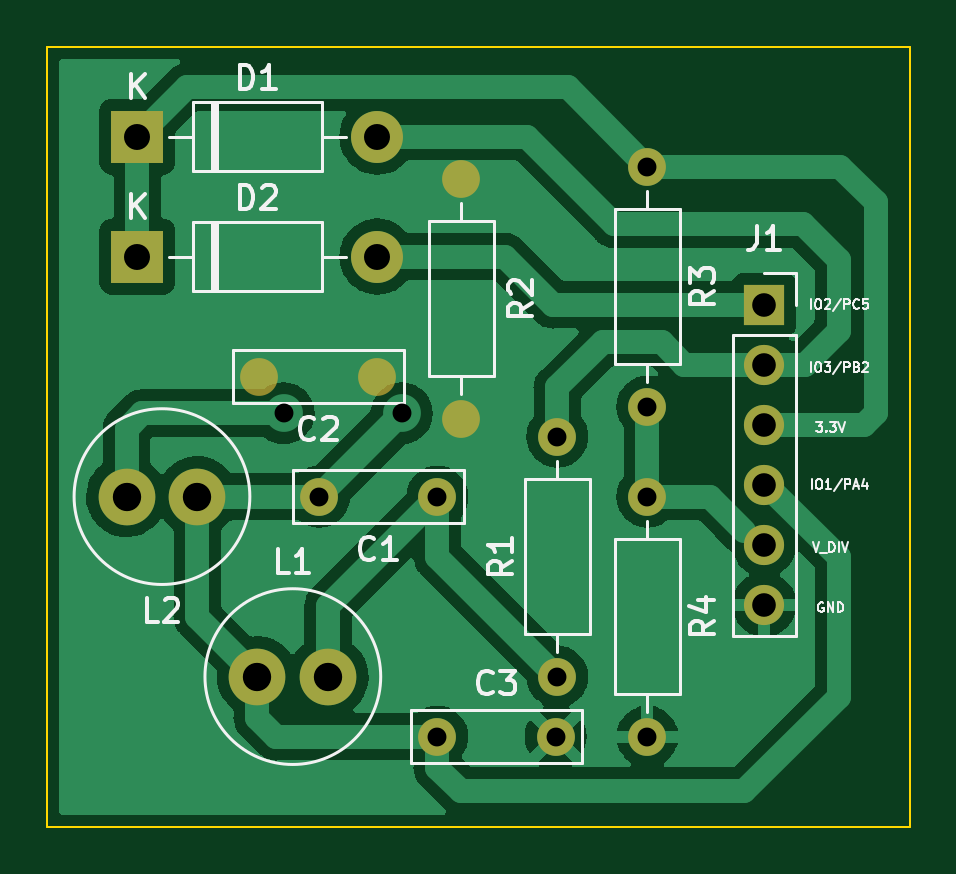
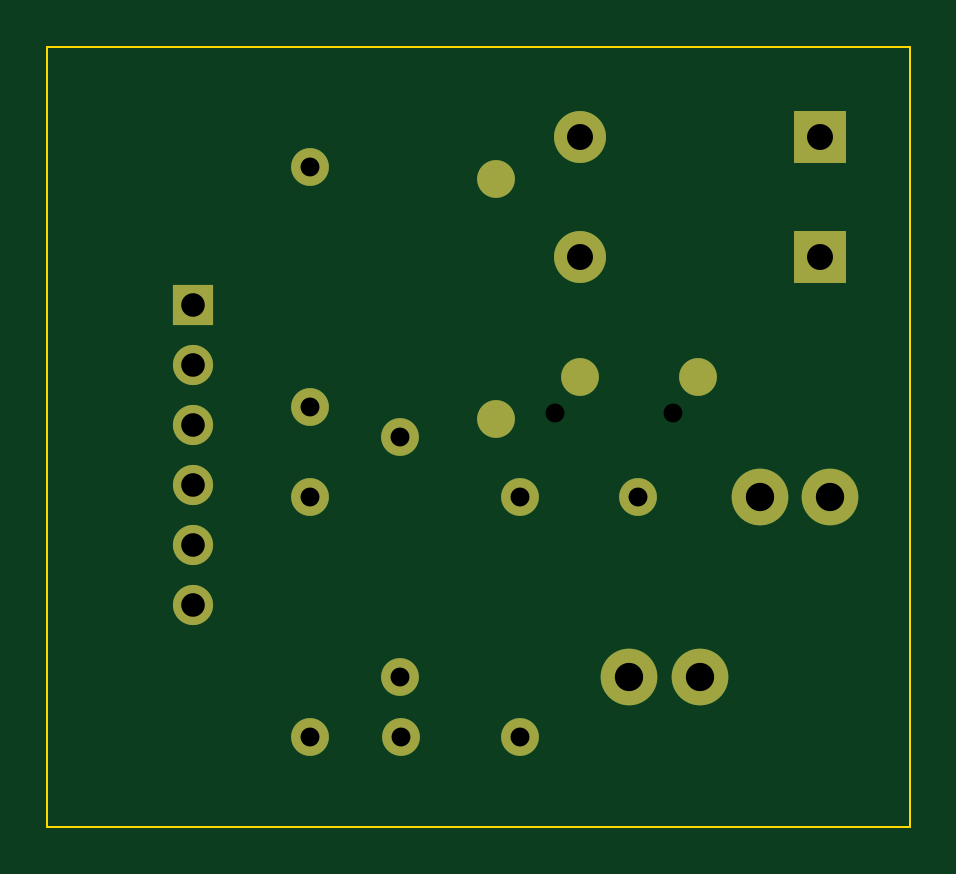
Circuit board: 11 layer files. Board 36.5 x 33.0 mm.
- bottom_copper: LC_Sensor_THT-B_Cu.gbr (2657 bytes)
- bottom_mask: LC_Sensor_THT-B_Mask.gbr (1578 bytes)
- paste: LC_Sensor_THT-B_Paste.gbr (470 bytes)
- bottom_silk: LC_Sensor_THT-B_Silkscreen.gbr (471 bytes)
- outline: LC_Sensor_THT-Edge_Cuts.gbr (628 bytes)
- top_copper: LC_Sensor_THT-F_Cu.gbr (48804 bytes)
- top_mask: LC_Sensor_THT-F_Mask.gbr (1578 bytes)
- paste: LC_Sensor_THT-F_Paste.gbr (470 bytes)
- top_silk: LC_Sensor_THT-F_Silkscreen.gbr (16281 bytes)
- drill: LC_Sensor_THT-NPTH.drl (276 bytes)
- drill: LC_Sensor_THT-PTH.drl (842 bytes)

=== bottom_copper: LC_Sensor_THT-B_Cu.gbr ===
%TF.GenerationSoftware,KiCad,Pcbnew,(6.0.9)*%
%TF.CreationDate,2023-01-19T09:08:01+07:00*%
%TF.ProjectId,LC_Sensor_THT,4c435f53-656e-4736-9f72-5f5448542e6b,rev?*%
%TF.SameCoordinates,PX40311b0PY586a470*%
%TF.FileFunction,Copper,L2,Bot*%
%TF.FilePolarity,Positive*%
%FSLAX46Y46*%
G04 Gerber Fmt 4.6, Leading zero omitted, Abs format (unit mm)*
G04 Created by KiCad (PCBNEW (6.0.9)) date 2023-01-19 09:08:01*
%MOMM*%
%LPD*%
G01*
G04 APERTURE LIST*
%TA.AperFunction,ComponentPad*%
%ADD10C,1.600000*%
%TD*%
%TA.AperFunction,ComponentPad*%
%ADD11R,2.200000X2.200000*%
%TD*%
%TA.AperFunction,ComponentPad*%
%ADD12O,2.200000X2.200000*%
%TD*%
%TA.AperFunction,ComponentPad*%
%ADD13O,1.600000X1.600000*%
%TD*%
%TA.AperFunction,ComponentPad*%
%ADD14C,2.400000*%
%TD*%
%TA.AperFunction,ComponentPad*%
%ADD15R,1.700000X1.700000*%
%TD*%
%TA.AperFunction,ComponentPad*%
%ADD16O,1.700000X1.700000*%
%TD*%
G04 APERTURE END LIST*
D10*
%TO.P,C2,1*%
%TO.N,Net-(C2-Pad1)*%
X13970000Y19050000D03*
%TO.P,C2,2*%
%TO.N,IO1{slash}PA4*%
X8970000Y19050000D03*
%TD*%
%TO.P,C1,1*%
%TO.N,Net-(C1-Pad1)*%
X16510000Y13970000D03*
%TO.P,C1,2*%
%TO.N,IO1{slash}PA4*%
X11510000Y13970000D03*
%TD*%
D11*
%TO.P,D2,1,K*%
%TO.N,+3.3V*%
X3810000Y24130000D03*
D12*
%TO.P,D2,2,A*%
%TO.N,IO2{slash}PC5*%
X13970000Y24130000D03*
%TD*%
D10*
%TO.P,R4,1*%
%TO.N,V_DIV*%
X25400000Y13970000D03*
D13*
%TO.P,R4,2*%
%TO.N,GND*%
X25400000Y3810000D03*
%TD*%
D10*
%TO.P,C3,1*%
%TO.N,IO1{slash}PA4*%
X16510000Y3810000D03*
%TO.P,C3,2*%
%TO.N,GND*%
X21510000Y3810000D03*
%TD*%
D11*
%TO.P,D1,1,K*%
%TO.N,+3.3V*%
X3810000Y29210000D03*
D12*
%TO.P,D1,2,A*%
%TO.N,IO3{slash}PB2*%
X13970000Y29210000D03*
%TD*%
D10*
%TO.P,R3,1*%
%TO.N,+3.3V*%
X25400000Y27940000D03*
D13*
%TO.P,R3,2*%
%TO.N,V_DIV*%
X25400000Y17780000D03*
%TD*%
D10*
%TO.P,R2,1*%
%TO.N,Net-(C2-Pad1)*%
X17526000Y17272000D03*
D13*
%TO.P,R2,2*%
%TO.N,IO2{slash}PC5*%
X17526000Y27432000D03*
%TD*%
D14*
%TO.P,L2,1,1*%
%TO.N,IO1{slash}PA4*%
X6350000Y13970000D03*
%TO.P,L2,2,2*%
%TO.N,Net-(C2-Pad1)*%
X3350000Y13970000D03*
%TD*%
D15*
%TO.P,J1,1,Pin_1*%
%TO.N,IO2{slash}PC5*%
X30353000Y22098000D03*
D16*
%TO.P,J1,2,Pin_2*%
%TO.N,IO3{slash}PB2*%
X30353000Y19558000D03*
%TO.P,J1,3,Pin_3*%
%TO.N,+3.3V*%
X30353000Y17018000D03*
%TO.P,J1,4,Pin_4*%
%TO.N,IO1{slash}PA4*%
X30353000Y14478000D03*
%TO.P,J1,5,Pin_5*%
%TO.N,V_DIV*%
X30353000Y11938000D03*
%TO.P,J1,6,Pin_6*%
%TO.N,GND*%
X30353000Y9398000D03*
%TD*%
D14*
%TO.P,L1,1,1*%
%TO.N,IO1{slash}PA4*%
X8890000Y6350000D03*
%TO.P,L1,2,2*%
%TO.N,Net-(C1-Pad1)*%
X11890000Y6350000D03*
%TD*%
D10*
%TO.P,R1,1*%
%TO.N,Net-(C1-Pad1)*%
X21590000Y6350000D03*
D13*
%TO.P,R1,2*%
%TO.N,IO3{slash}PB2*%
X21590000Y16510000D03*
%TD*%
M02*

=== bottom_mask: LC_Sensor_THT-B_Mask.gbr ===
%TF.GenerationSoftware,KiCad,Pcbnew,(6.0.9)*%
%TF.CreationDate,2023-01-19T09:08:01+07:00*%
%TF.ProjectId,LC_Sensor_THT,4c435f53-656e-4736-9f72-5f5448542e6b,rev?*%
%TF.SameCoordinates,PX40311b0PY586a470*%
%TF.FileFunction,Soldermask,Bot*%
%TF.FilePolarity,Negative*%
%FSLAX46Y46*%
G04 Gerber Fmt 4.6, Leading zero omitted, Abs format (unit mm)*
G04 Created by KiCad (PCBNEW (6.0.9)) date 2023-01-19 09:08:01*
%MOMM*%
%LPD*%
G01*
G04 APERTURE LIST*
%ADD10C,1.600000*%
%ADD11R,2.200000X2.200000*%
%ADD12O,2.200000X2.200000*%
%ADD13O,1.600000X1.600000*%
%ADD14C,2.400000*%
%ADD15R,1.700000X1.700000*%
%ADD16O,1.700000X1.700000*%
G04 APERTURE END LIST*
D10*
%TO.C,C2*%
X13970000Y19050000D03*
X8970000Y19050000D03*
%TD*%
%TO.C,C1*%
X16510000Y13970000D03*
X11510000Y13970000D03*
%TD*%
D11*
%TO.C,D2*%
X3810000Y24130000D03*
D12*
X13970000Y24130000D03*
%TD*%
D10*
%TO.C,R4*%
X25400000Y13970000D03*
D13*
X25400000Y3810000D03*
%TD*%
D10*
%TO.C,C3*%
X16510000Y3810000D03*
X21510000Y3810000D03*
%TD*%
D11*
%TO.C,D1*%
X3810000Y29210000D03*
D12*
X13970000Y29210000D03*
%TD*%
D10*
%TO.C,R3*%
X25400000Y27940000D03*
D13*
X25400000Y17780000D03*
%TD*%
D10*
%TO.C,R2*%
X17526000Y17272000D03*
D13*
X17526000Y27432000D03*
%TD*%
D14*
%TO.C,L2*%
X6350000Y13970000D03*
X3350000Y13970000D03*
%TD*%
D15*
%TO.C,J1*%
X30353000Y22098000D03*
D16*
X30353000Y19558000D03*
X30353000Y17018000D03*
X30353000Y14478000D03*
X30353000Y11938000D03*
X30353000Y9398000D03*
%TD*%
D14*
%TO.C,L1*%
X8890000Y6350000D03*
X11890000Y6350000D03*
%TD*%
D10*
%TO.C,R1*%
X21590000Y6350000D03*
D13*
X21590000Y16510000D03*
%TD*%
M02*

=== paste: LC_Sensor_THT-B_Paste.gbr ===
%TF.GenerationSoftware,KiCad,Pcbnew,(6.0.9)*%
%TF.CreationDate,2023-01-19T09:08:01+07:00*%
%TF.ProjectId,LC_Sensor_THT,4c435f53-656e-4736-9f72-5f5448542e6b,rev?*%
%TF.SameCoordinates,PX40311b0PY586a470*%
%TF.FileFunction,Paste,Bot*%
%TF.FilePolarity,Positive*%
%FSLAX46Y46*%
G04 Gerber Fmt 4.6, Leading zero omitted, Abs format (unit mm)*
G04 Created by KiCad (PCBNEW (6.0.9)) date 2023-01-19 09:08:01*
%MOMM*%
%LPD*%
G01*
G04 APERTURE LIST*
G04 APERTURE END LIST*
M02*

=== bottom_silk: LC_Sensor_THT-B_Silkscreen.gbr ===
%TF.GenerationSoftware,KiCad,Pcbnew,(6.0.9)*%
%TF.CreationDate,2023-01-19T09:08:01+07:00*%
%TF.ProjectId,LC_Sensor_THT,4c435f53-656e-4736-9f72-5f5448542e6b,rev?*%
%TF.SameCoordinates,PX40311b0PY586a470*%
%TF.FileFunction,Legend,Bot*%
%TF.FilePolarity,Positive*%
%FSLAX46Y46*%
G04 Gerber Fmt 4.6, Leading zero omitted, Abs format (unit mm)*
G04 Created by KiCad (PCBNEW (6.0.9)) date 2023-01-19 09:08:01*
%MOMM*%
%LPD*%
G01*
G04 APERTURE LIST*
G04 APERTURE END LIST*
M02*

=== outline: LC_Sensor_THT-Edge_Cuts.gbr ===
%TF.GenerationSoftware,KiCad,Pcbnew,(6.0.9)*%
%TF.CreationDate,2023-01-19T14:06:51+07:00*%
%TF.ProjectId,LC_Sensor_THT,4c435f53-656e-4736-9f72-5f5448542e6b,rev?*%
%TF.SameCoordinates,PX40311b0PY586a470*%
%TF.FileFunction,Profile,NP*%
%FSLAX46Y46*%
G04 Gerber Fmt 4.6, Leading zero omitted, Abs format (unit mm)*
G04 Created by KiCad (PCBNEW (6.0.9)) date 2023-01-19 14:06:51*
%MOMM*%
%LPD*%
G01*
G04 APERTURE LIST*
%TA.AperFunction,Profile*%
%ADD10C,0.100000*%
%TD*%
G04 APERTURE END LIST*
D10*
X36500000Y33020000D02*
X36500000Y0D01*
X0Y0D02*
X0Y33020000D01*
X36500000Y0D02*
X0Y0D01*
X0Y33020000D02*
X36500000Y33020000D01*
M02*

=== top_copper: LC_Sensor_THT-F_Cu.gbr (48804 bytes, source omitted) ===
=== top_mask: LC_Sensor_THT-F_Mask.gbr ===
%TF.GenerationSoftware,KiCad,Pcbnew,(6.0.9)*%
%TF.CreationDate,2023-01-19T09:08:01+07:00*%
%TF.ProjectId,LC_Sensor_THT,4c435f53-656e-4736-9f72-5f5448542e6b,rev?*%
%TF.SameCoordinates,PX40311b0PY586a470*%
%TF.FileFunction,Soldermask,Top*%
%TF.FilePolarity,Negative*%
%FSLAX46Y46*%
G04 Gerber Fmt 4.6, Leading zero omitted, Abs format (unit mm)*
G04 Created by KiCad (PCBNEW (6.0.9)) date 2023-01-19 09:08:01*
%MOMM*%
%LPD*%
G01*
G04 APERTURE LIST*
%ADD10C,1.600000*%
%ADD11R,2.200000X2.200000*%
%ADD12O,2.200000X2.200000*%
%ADD13O,1.600000X1.600000*%
%ADD14C,2.400000*%
%ADD15R,1.700000X1.700000*%
%ADD16O,1.700000X1.700000*%
G04 APERTURE END LIST*
D10*
%TO.C,C2*%
X13970000Y19050000D03*
X8970000Y19050000D03*
%TD*%
%TO.C,C1*%
X16510000Y13970000D03*
X11510000Y13970000D03*
%TD*%
D11*
%TO.C,D2*%
X3810000Y24130000D03*
D12*
X13970000Y24130000D03*
%TD*%
D10*
%TO.C,R4*%
X25400000Y13970000D03*
D13*
X25400000Y3810000D03*
%TD*%
D10*
%TO.C,C3*%
X16510000Y3810000D03*
X21510000Y3810000D03*
%TD*%
D11*
%TO.C,D1*%
X3810000Y29210000D03*
D12*
X13970000Y29210000D03*
%TD*%
D10*
%TO.C,R3*%
X25400000Y27940000D03*
D13*
X25400000Y17780000D03*
%TD*%
D10*
%TO.C,R2*%
X17526000Y17272000D03*
D13*
X17526000Y27432000D03*
%TD*%
D14*
%TO.C,L2*%
X6350000Y13970000D03*
X3350000Y13970000D03*
%TD*%
D15*
%TO.C,J1*%
X30353000Y22098000D03*
D16*
X30353000Y19558000D03*
X30353000Y17018000D03*
X30353000Y14478000D03*
X30353000Y11938000D03*
X30353000Y9398000D03*
%TD*%
D14*
%TO.C,L1*%
X8890000Y6350000D03*
X11890000Y6350000D03*
%TD*%
D10*
%TO.C,R1*%
X21590000Y6350000D03*
D13*
X21590000Y16510000D03*
%TD*%
M02*

=== paste: LC_Sensor_THT-F_Paste.gbr ===
%TF.GenerationSoftware,KiCad,Pcbnew,(6.0.9)*%
%TF.CreationDate,2023-01-19T09:08:01+07:00*%
%TF.ProjectId,LC_Sensor_THT,4c435f53-656e-4736-9f72-5f5448542e6b,rev?*%
%TF.SameCoordinates,PX40311b0PY586a470*%
%TF.FileFunction,Paste,Top*%
%TF.FilePolarity,Positive*%
%FSLAX46Y46*%
G04 Gerber Fmt 4.6, Leading zero omitted, Abs format (unit mm)*
G04 Created by KiCad (PCBNEW (6.0.9)) date 2023-01-19 09:08:01*
%MOMM*%
%LPD*%
G01*
G04 APERTURE LIST*
G04 APERTURE END LIST*
M02*

=== top_silk: LC_Sensor_THT-F_Silkscreen.gbr (16281 bytes, source omitted) ===
=== drill: LC_Sensor_THT-NPTH.drl ===
M48
; DRILL file {KiCad (6.0.9)} date Thu Jan 19 14:07:03 2023
; FORMAT={-:-/ absolute / metric / decimal}
; #@! TF.CreationDate,2023-01-19T14:07:03+07:00
; #@! TF.GenerationSoftware,Kicad,Pcbnew,(6.0.9)
; #@! TF.FileFunction,NonPlated,1,2,NPTH
FMAT,2
METRIC
%
G90
G05
T0
M30

=== drill: LC_Sensor_THT-PTH.drl ===
M48
; DRILL file {KiCad (6.0.9)} date Thu Jan 19 14:07:03 2023
; FORMAT={-:-/ absolute / metric / decimal}
; #@! TF.CreationDate,2023-01-19T14:07:03+07:00
; #@! TF.GenerationSoftware,Kicad,Pcbnew,(6.0.9)
; #@! TF.FileFunction,Plated,1,2,PTH
FMAT,2
METRIC
; #@! TA.AperFunction,Plated,PTH,ComponentDrill
T1C0.800
; #@! TA.AperFunction,Plated,PTH,ComponentDrill
T2C1.000
; #@! TA.AperFunction,Plated,PTH,ComponentDrill
T3C1.100
; #@! TA.AperFunction,Plated,PTH,ComponentDrill
T4C1.200
%
G90
G05
T1
X10.0Y17.5
X11.51Y13.97
X15.0Y17.5
X16.51Y13.97
X16.51Y3.81
X21.51Y3.81
X21.59Y16.51
X21.59Y6.35
X25.4Y27.94
X25.4Y17.78
X25.4Y13.97
X25.4Y3.81
T2
X30.353Y22.098
X30.353Y19.558
X30.353Y17.018
X30.353Y14.478
X30.353Y11.938
X30.353Y9.398
T3
X3.81Y29.21
X3.81Y24.13
X13.97Y29.21
X13.97Y24.13
T4
X3.35Y13.97
X6.35Y13.97
X8.89Y6.35
X11.89Y6.35
T0
M30

